Run: headless pygame with SDL's dummy video driver; simulated clock (each Clock.tick advances the game by its frame time, no real sleeping); random seed 0; keys injected as events and as key.get_pressed() state; no mouse input; restart key C tapped at the start of phases 3 and 4.
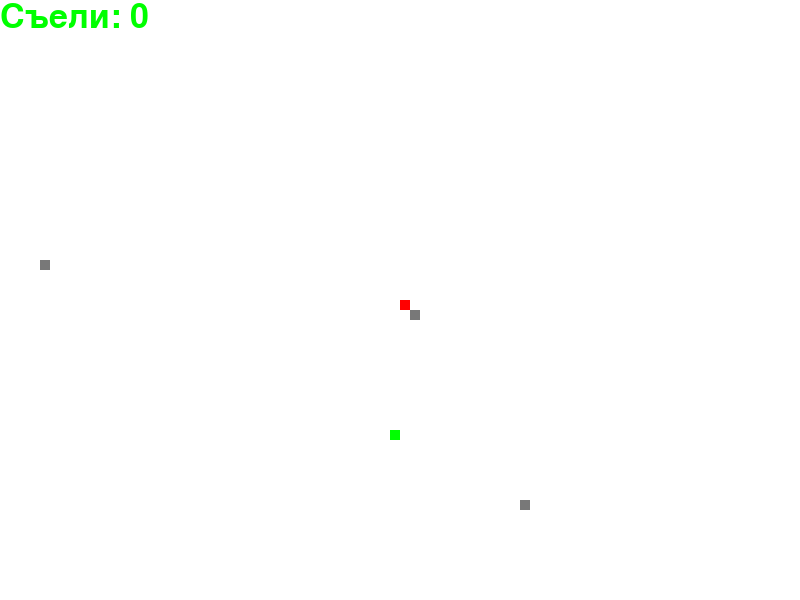
Frame 1 of 4 · flips 1–60 · no input
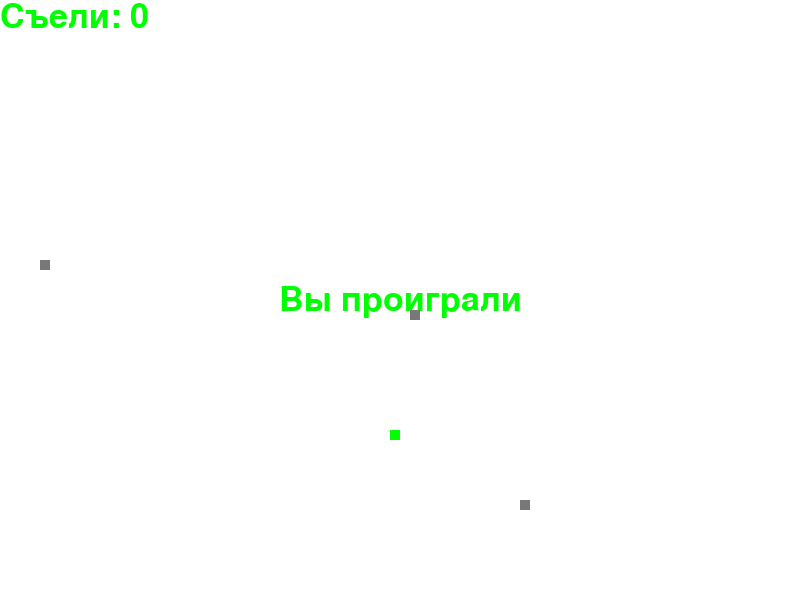
Frame 2 of 4 · flips 61–180 · tapped SPACE, RETURN · held RIGHT (→), D
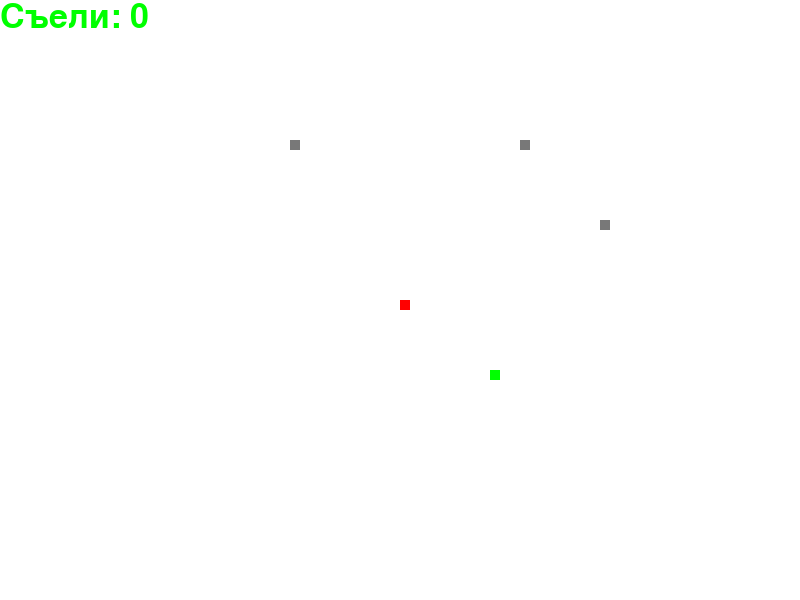
Frame 3 of 4 · flips 181–300 · tapped C · held DOWN (↓), S
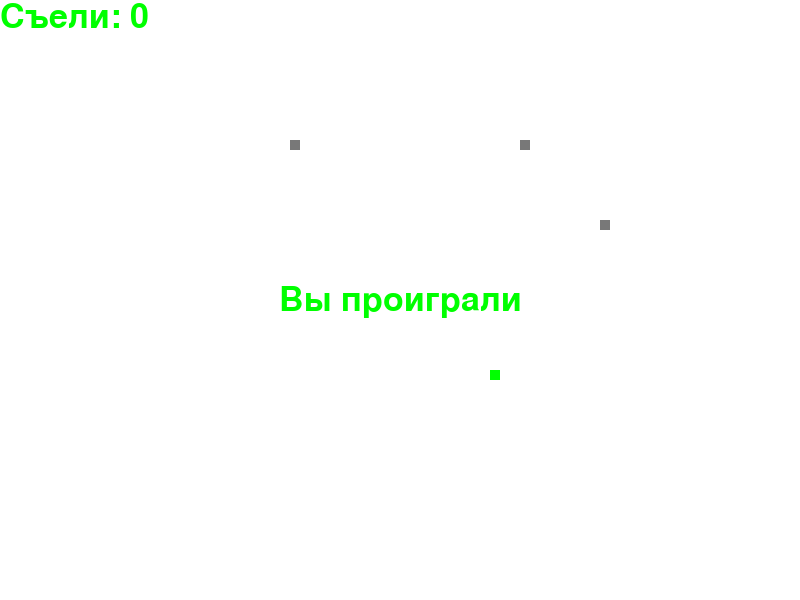
Frame 4 of 4 · flips 301–420 · tapped C · held LEFT (←), A, UP (↑), W

The pygame program that drew these frames:

import pygame
import random

W, H = 800, 600  # ширина и высота окна
FPS = 30  # количество обработок в секунду (кадров)
count_rock = 3 # количество камней
snake_block = 10  # ширина змеи


# цвета в rgb
BLACK = (0, 0, 0)
WHITE = (255, 255, 255)
RED = (255, 0, 0)
GREEN = (0, 255, 0)
GRAY = (120, 120, 120)


def message(msg, color) -> None:
    """
    Вывод текста в центр экрана заданным цветом
    :param msg: текст
    :param color: цвет в rgb
    :return: None
    """
    msg = font_style.render(msg, True, color)  # преобразуем текст в изображение текста
    screen.blit(msg, (W//2 - msg.get_width()//2, H//2 - msg.get_height()//2))  # отображаем изображение на экране


def message_count_eat(msg) -> None:
    """
    Вывод текста в верхний левый угол экрана зеленым цветом
    :param msg: текст
    :return: None
    """
    msg = font_style.render(msg, True, GREEN)  # преобразуем текст в изображение текста
    screen.blit(msg, (0, 0))  # отображаем изображение на экране


def draw_snake(snake_list):
    """
    Отрисовка змеи
    :param snake_list:
    :return:
    """
    for el in snake_list:  # идем по всем элементам змеи
        # и рисуем прямоугольники на месте элементов
        pygame.draw.rect(screen, RED, (el.x, el.y, snake_block, snake_block))


def draw_rock(rock_list):
    """
    Отрисовка камней
    :param rock_list:
    :return:
    """
    for el in rock_list:  # идем по всем элементам змеи
        # и рисуем прямоугольники на месте элементов
        pygame.draw.rect(screen, GRAY, (el.x, el.y, snake_block, snake_block))


class Point:
    def __init__(self,  x, y):
        self.x = x
        self.y = y

    def __add__(self, other):
        return Point(self.x + other.x, self.y + other.y)

    def __eq__(self, other):
        return self.x == other.x and self.y == other.y

    def __neg__(self):
        return Point(-self.x, -self.y)


class Game:
    def __init__(self):
        self.game_over = False  # проиграли или нет
        # начальные положение головы змеи
        self.head = Point(W // 2, H // 2)
        # начальные сдвиг змеи
        self.head_change = Point(0, 0)
        # предыдущий сдвиг змеи
        self.head_change_old = Point(0, 0)
        # генерируем начальное положение еды
        self.food = self.generate_food()
        # список камней
        self.rock_list = self.generate_rock()
        # список частей змейки
        self.snake_list = []
        # какой длинны должна быть змейка
        self.length_snake = 1

    def generate_rock(self):
        """
        Генерируем координаты еды
        """
        a = []
        for i in range(count_rock):
            x = round(random.randrange(0, W - snake_block) / snake_block) * snake_block
            y = round(random.randrange(0, H - snake_block)/snake_block) * snake_block
            a.append(Point(x, y))
        return a

    def generate_food(self):
        """
        Генерируем координаты еды
        :return:
        """
        x = round(random.randrange(0, W - snake_block) / snake_block) * snake_block
        y = round(random.randrange(0, H - snake_block)/snake_block) * snake_block
        return Point(x, y)


if __name__ == "__main__":
    pygame.init()  # инициализируем модуль pygame

    screen = pygame.display.set_mode((W, H))  # получаем объект cодержимого окна с ширной W и высотой H
    pygame.display.set_caption("Игра Змейка")  # устанавливаем у окна заголовок
    clock = pygame.time.Clock()  # получаем объект "часы"
    font_style = pygame.font.SysFont(None, 50)  # получаем объект стиль-текста

    running = True  # истина пока продолжается игра
    game = Game()

    while running:  # основной цикл игры
        # получаем все события, зарегистрированные в игре
        for event in pygame.event.get():
            # если пользователь нажал крестик на окне
            if event.type == pygame.QUIT:
                # прерываем основной цикл (чтобы закрыть потом приложение)
                running = False
            # если регистрируем событие нажатой клавиши
            elif event.type == pygame.KEYDOWN:
                # если игра закончена и нажали c перезапускаем игру
                if game.game_over and event.key == pygame.K_c:
                    game = Game()
                # если нажата клавиша стрелочка влево
                elif event.key == pygame.K_LEFT:
                    # обновляем значения на сколько и куда надо сместить голову змеи
                    game.head_change = Point(-snake_block, 0)
                elif event.key == pygame.K_RIGHT:
                    game.head_change = Point(snake_block, 0)
                elif event.key == pygame.K_UP:
                    game.head_change = Point(0, -snake_block)
                elif event.key == pygame.K_DOWN:
                    game.head_change = Point(0, snake_block)

        # вычислили куда надо сместиться теперь смещаем
        # и запоминаем где должна быть голова змеи
        # обратите внимание, что если пользователь ничего не нажимает
        # то значение смещений остается и змея продолжает двигаться
        # в сторону последнего заданного направления
        if not game.game_over:
            if game.length_snake > 1:
                if game.head_change == -game.head_change_old:
                    game.head_change = game.head_change_old

            game.head += game.head_change

            # добавляем новый элемент змеи в конец списка
            game.snake_list.append(game.head)

            # если длинна списка элементов больше чем должно быть у змеи
            if len(game.snake_list) > game.length_snake:
                # удаляем первый элемент списка (хвост змеи)
                game.snake_list.pop(0)

        # если змея столкнулась сама с собой
        for el in game.snake_list[:-1]:
            if el == game.snake_list[-1]:
                # то игра заканчивается
                game.game_over = True

        # если змея вышла за границы поля
        if game.head.x >= W or game.head.x < 0 or game.head.y >= H or game.head.y < 0:
            # то игра заканчивается
            game.game_over = True

        # если змея столкнулась со скалами
        if game.head in game.rock_list:
            game.game_over = True

        # заполняем область окна белым цветом
        screen.fill(WHITE)

        # если игра закончилась
        if game.game_over:
            # рисуем в цетре экрана - вы проиграли
            message("Вы проиграли", GREEN)

        # выводим сколько съели
        message_count_eat(f"Съели: {game.length_snake-1}")

        # рисуем змею в текущих координатах ее частей
        draw_snake(game.snake_list)
        # рисуем еду
        pygame.draw.rect(screen, GREEN, (game.food.x, game.food.y, snake_block, snake_block))
        # рисуем камни
        draw_rock(game.rock_list)

        # отображаем на экране то, что нарисовали
        pygame.display.update()

        if not game.game_over:
            # если голова змеи оказалась в той же клетке, что еда
            if game.head == game.food:
                # генерируем новую позицию еды
                game.food = game.generate_food()
                # увеличиваем должную длинну змеи на 1
                game.length_snake += 1

        game.head_change_old = game.head_change
        # если выполнили все слишком быстро ждем пока закончится время одного тика
        clock.tick(FPS)

    # если вышли из основного цикла
    # закрываем pygame
    pygame.quit()
    # закрываем python программу
    quit()
